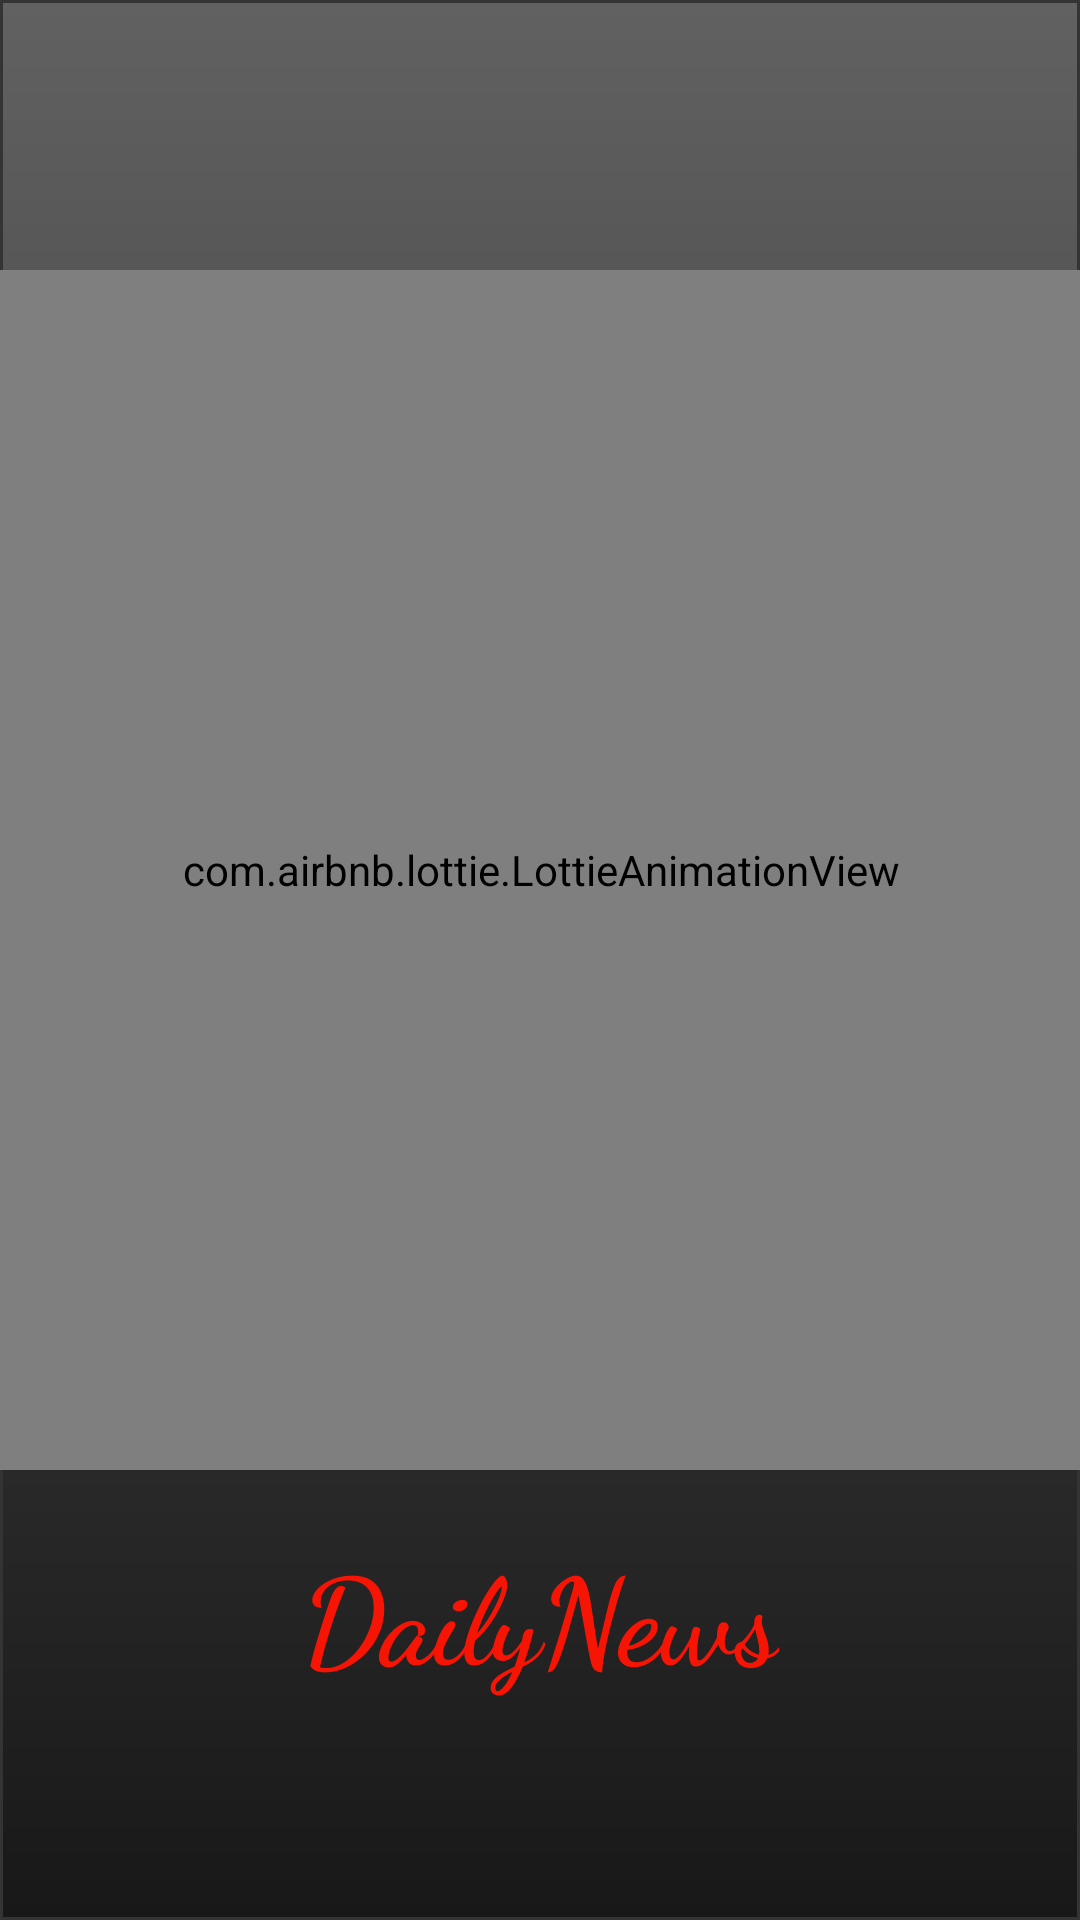

The Android layout XML behind this screen, and the referenced resources:
<!-- AndroidManifest.xml: application theme Theme.DailyNewsApp -->
<!-- res/layout/activity_splash_screen.xml -->
<?xml version="1.0" encoding="utf-8"?>
<androidx.constraintlayout.widget.ConstraintLayout xmlns:android="http://schemas.android.com/apk/res/android"
    xmlns:app="http://schemas.android.com/apk/res-auto"
    xmlns:tools="http://schemas.android.com/tools"
    android:layout_width="match_parent"
    android:layout_height="match_parent"
    android:background="@drawable/gradient"
    tools:context=".SplashScreen">

    <com.airbnb.lottie.LottieAnimationView
        android:id="@+id/news_anim"
        android:layout_width="@dimen/margin_400_dp"
        android:layout_height="@dimen/margin_400_dp"
        app:lottie_fileName="news.json"
        android:layout_marginBottom="@dimen/margin_60_dp"
        app:layout_constraintBottom_toBottomOf="parent"
        app:layout_constraintEnd_toEndOf="parent"
        app:layout_constraintStart_toStartOf="parent"
        app:layout_constraintTop_toTopOf="parent"
        app:lottie_autoPlay="true"
        app:lottie_loop="true"/>

    <TextView
        android:layout_width="wrap_content"
        android:layout_height="wrap_content"
        android:text="@string/daily_news"
        android:layout_marginTop="@dimen/margin_20_dp"
        android:textSize="@dimen/text_size_40"
        app:layout_constraintEnd_toEndOf="parent"
        android:fontFamily="cursive"
        android:textStyle="bold"
        app:layout_constraintStart_toStartOf="parent"
        app:layout_constraintTop_toBottomOf="@+id/news_anim"
        android:textColor="@color/red"/>
</androidx.constraintlayout.widget.ConstraintLayout>
<!-- resources referenced by this layout -->
<resources>
  <color name="red">#F61505</color>
  <dimen name="margin_20_dp">20dp</dimen>
  <dimen name="margin_400_dp">400dp</dimen>
  <dimen name="margin_60_dp">60dp</dimen>
  <dimen name="text_size_40">40sp</dimen>
  <!-- drawable gradient (drawable) -->
  <?xml version="1.0" encoding="utf-8"?>
  <shape xmlns:android="http://schemas.android.com/apk/res/android">
      <gradient android:angle="270"
          android:endColor="#181818"
          android:startColor="#616161" />
      <stroke android:width="1dp" android:color="#343434" />
  </shape>
  <string name="daily_news">DailyNews</string>
  <style name="Theme.DailyNewsApp" parent="Base.Theme.DailyNewsApp" />
  <style name="Base.Theme.DailyNewsApp" parent="Theme.Material3.DayNight.NoActionBar">
          
          
      </style>
</resources>
